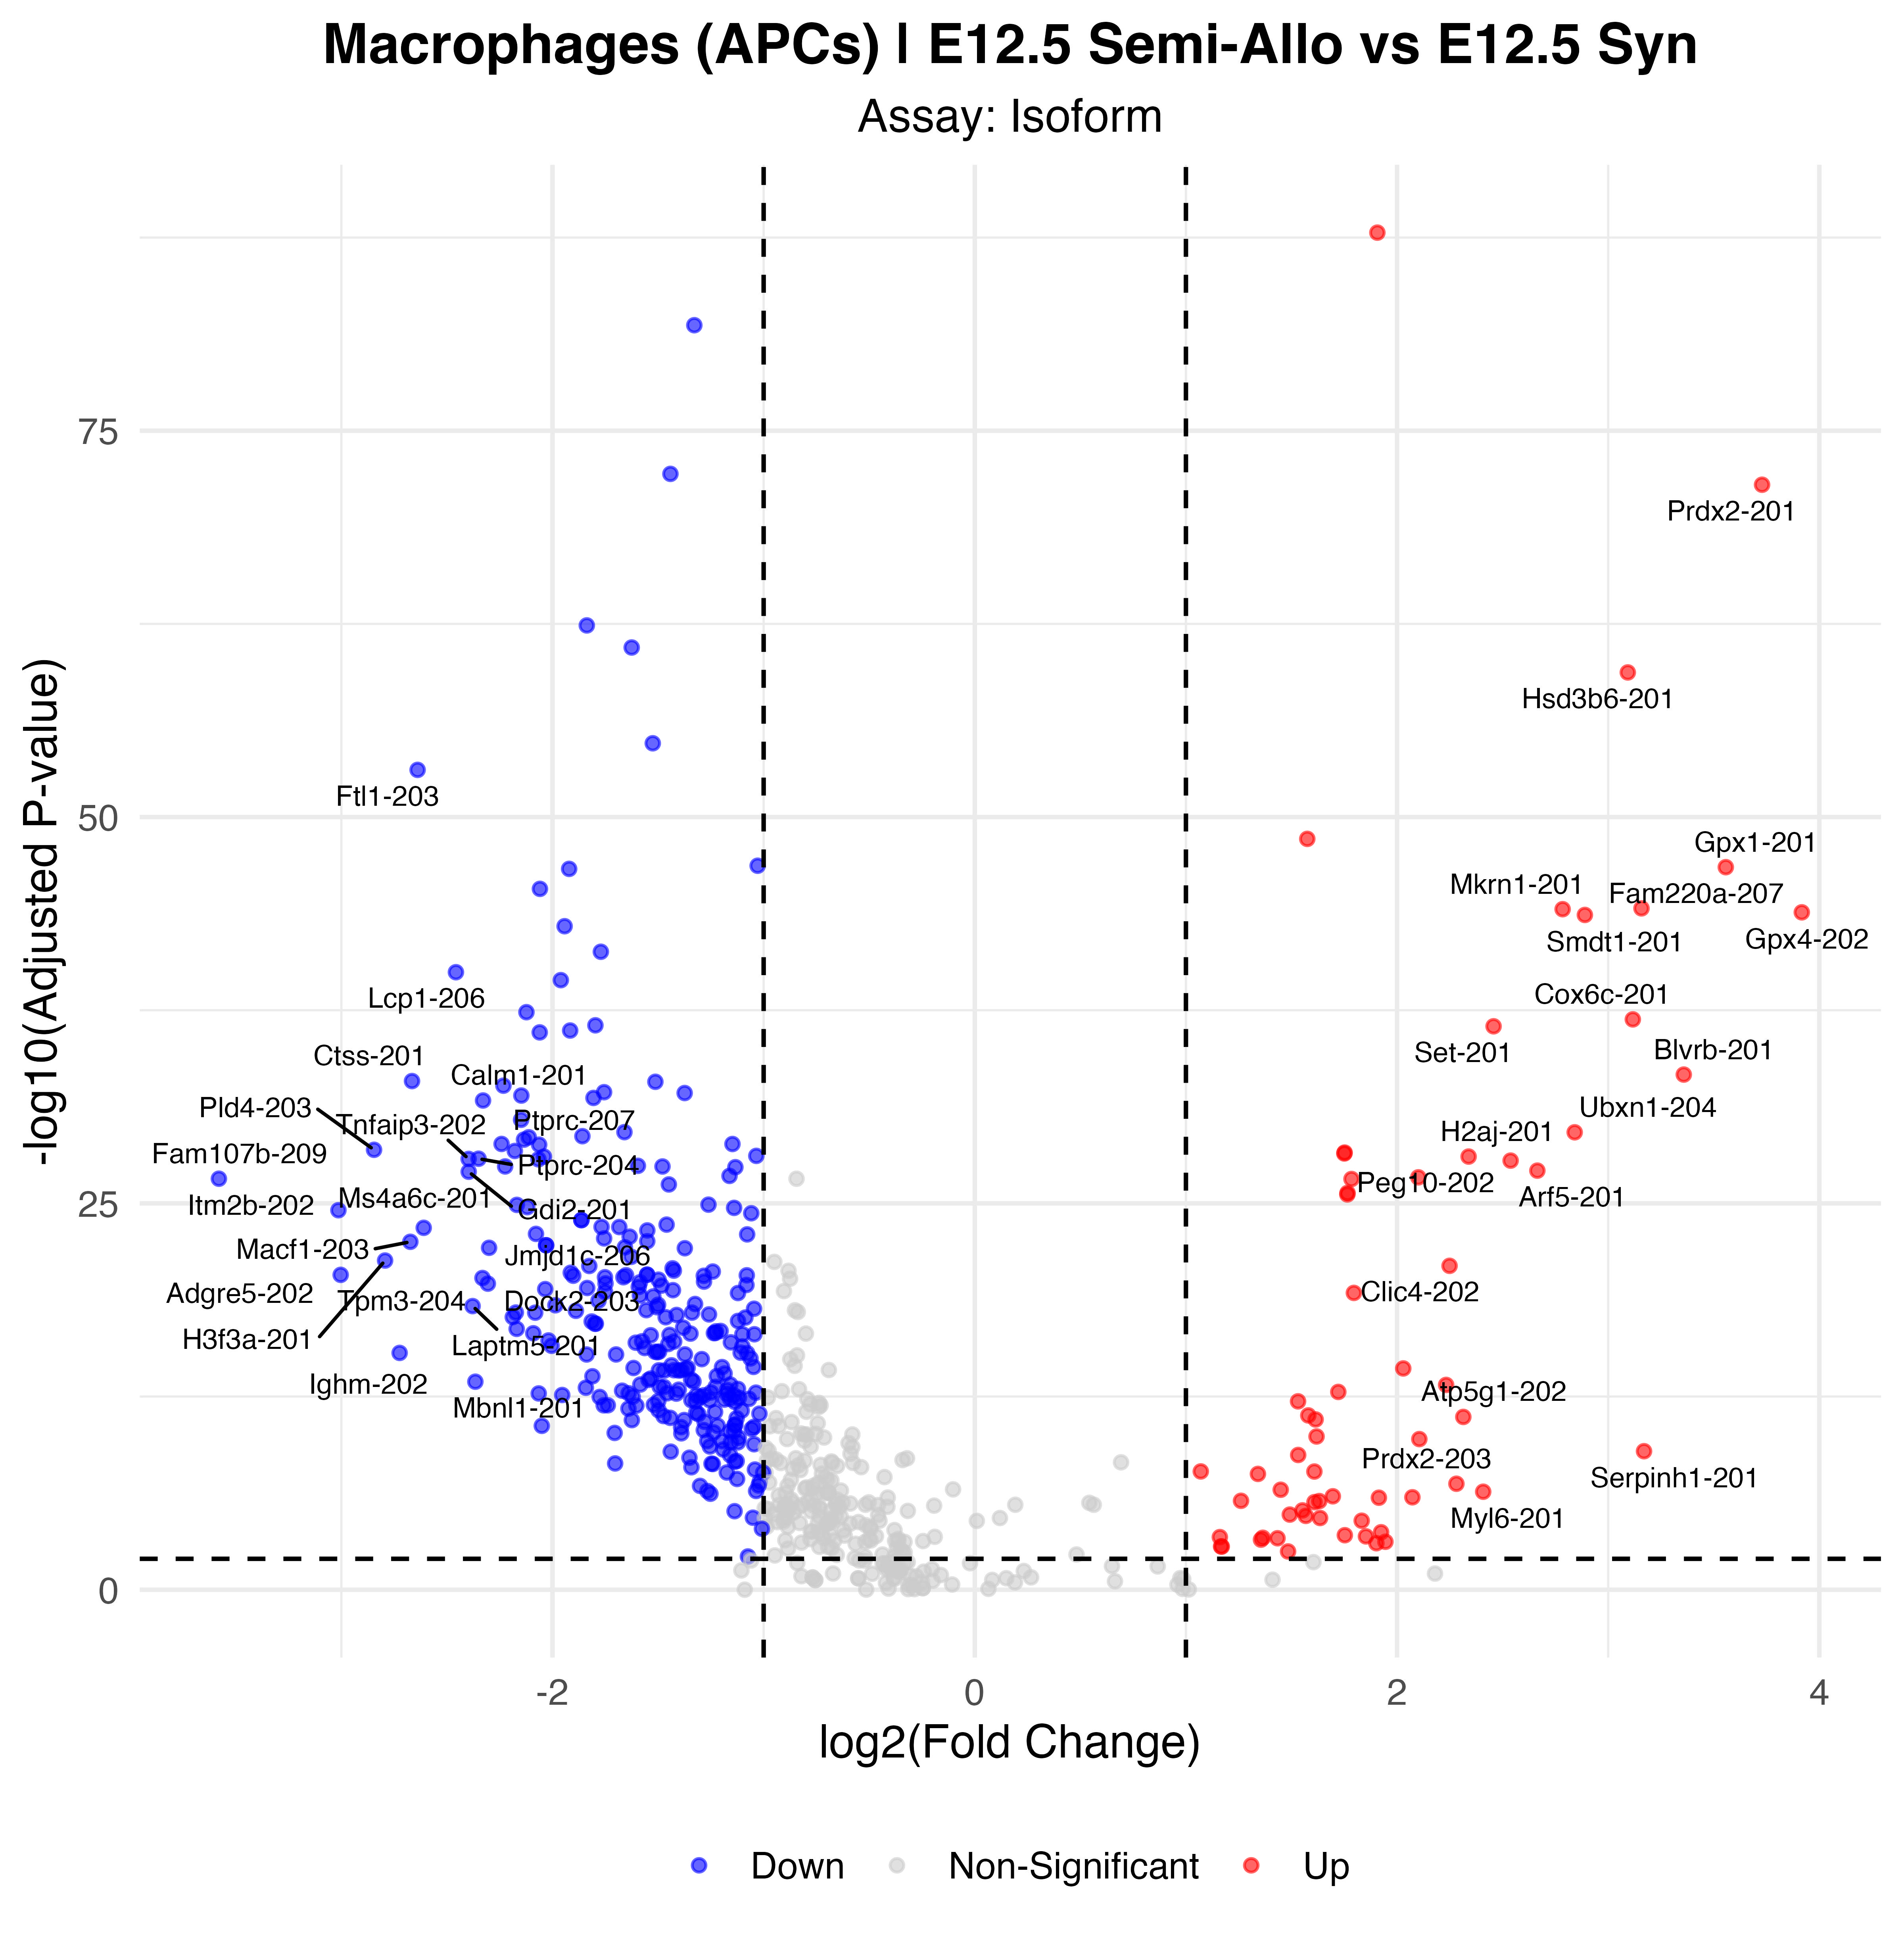

The data file committed next to this chart (first rows):
p_val, avg_log2FC, pct.1, pct.2, p_val_adj, gene, p_val_adj_plot, Significance
1.97049589475922e-93, 1.907, 0.995, 0.958, 1.51440491495825e-88, Tpt1-201, 1.51440491495825e-88, Up
1.928860124878e-87, -1.328, 0.951, 0.992, 1.48240616037374e-82, Cd74-201, 1.48240616037374e-82, Down
8.05860518085841e-78, -1.441, 0.82, 0.995, 6.19336042569692e-73, Eef1a1-201, 6.19336042569692e-73, Down
4.06083752254516e-77, 3.729, 0.784, 0.415, 3.12091606957686e-72, Prdx2-201, 3.12091606957686e-72, Up
5.16239250075141e-68, -1.837, 0.413, 0.885, 3.96750513252749e-63, Ubc-203, 3.96750513252749e-63, Down
1.38722255248874e-66, -1.625, 0.503, 0.895, 1.0661360204897e-61, B2m-201, 1.0661360204897e-61, Down
5.69563452970285e-65, 3.093, 0.497, 0.098, 4.37732296145783e-60, Hsd3b6-201, 4.37732296145783e-60, Up
2.18473878435209e-60, -1.525, 0.508, 0.919, 1.67905914532596e-55, Ubc-202, 1.67905914532596e-55, Down
1.15068410990306e-58, -2.639, 0.033, 0.548, 8.84346765824897e-54, Ftl1-203, 8.84346765824897e-54, Down
3.35981420241715e-54, 1.575, 0.844, 0.686, 2.58215160712568e-49, Ftl1-ps1-202, 2.58215160712568e-49, Up
1.83832758252544e-52, -1.028, 0.962, 0.992, 1.4128282802741e-47, Actb-201, 1.4128282802741e-47, Down
2.27856786499251e-52, 3.557, 0.604, 0.28, 1.75117054696135e-47, Gpx1-201, 1.75117054696135e-47, Up
2.93537165243535e-52, -1.921, 0.358, 0.793, 2.25595052976266e-47, Ddx5-201, 2.25595052976266e-47, Down
5.76120667584958e-51, -2.06, 0.038, 0.512, 4.42771777865744e-46, Ftl1-202, 4.42771777865744e-46, Down
1.05245095441832e-49, 3.158, 0.536, 0.183, 8.08850656508654e-45, Fam220a-207, 8.08850656508654e-45, Up
1.19005560798072e-49, 2.784, 0.65, 0.32, 9.14605336957501e-45, Mkrn1-201, 9.14605336957501e-45, Up
1.9032695851914e-49, 3.917, 0.475, 0.144, 1.462738807003e-44, Gpx4-202, 1.462738807003e-44, Up
2.81377597659843e-49, 2.889, 0.626, 0.329, 2.16249938905496e-44, Smdt1-201, 2.16249938905496e-44, Up
1.50607709542457e-48, -1.943, 0.232, 0.695, 1.1574804909176e-43, Msn-201, 1.1574804909176e-43, Down
6.77796607759498e-47, -1.771, 0.519, 0.905, 5.20913804927484e-42, Actg1-204, 5.20913804927484e-42, Down
1.42824828038325e-45, -2.457, 0.137, 0.582, 1.09766593340574e-40, Lcp1-206, 1.09766593340574e-40, Down
4.65151076767405e-45, -1.961, 0.178, 0.638, 3.57487208538821e-40, Kdm6b-201, 3.57487208538821e-40, Down
5.51950766381048e-43, -2.123, 0.158, 0.6, 4.24196241994491e-38, Lcp1-209, 4.24196241994491e-38, Down
1.61253475252785e-42, 3.117, 0.505, 0.192, 1.23929745870775e-37, Cox6c-201, 1.23929745870775e-37, Up
3.90084085361293e-42, -1.797, 0.423, 0.778, 2.99795222963568e-37, Cd74-202, 2.99795222963568e-37, Down
4.51406714505374e-42, 2.457, 0.667, 0.453, 3.4692411636596e-37, Set-201, 3.4692411636596e-37, Up
8.48489048263182e-42, -1.916, 0.21, 0.646, 6.52097773152186e-37, Laptm5-207, 6.52097773152186e-37, Down
1.11983670607578e-41, -2.061, 0.541, 0.809, 8.60639302087482e-37, Vim-201, 8.60639302087482e-37, Down
6.01060549928213e-39, 3.358, 0.396, 0.115, 4.61939075041829e-34, Blvrb-201, 4.61939075041829e-34, Up
1.58073070325511e-38, -2.665, 0.087, 0.487, 1.21485477467969e-33, Ctss-201, 1.21485477467969e-33, Down
1.76248275904205e-38, -1.513, 0.295, 0.716, 1.35453849963418e-33, Tmsb4x-201, 1.35453849963418e-33, Down
3.14172619270452e-38, -2.232, 0.112, 0.523, 2.41454224814113e-33, Ctss-202, 2.41454224814113e-33, Down
8.30009621160206e-38, -1.756, 0.238, 0.663, 6.37895594246464e-33, Gdi2-209, 6.37895594246464e-33, Down
9.4155950919759e-38, -1.374, 0.678, 0.887, 7.23626145198716e-33, H2-Ab1-201, 7.23626145198716e-33, Down
1.3679008154478e-37, -2.148, 0.18, 0.575, 1.05128649270425e-32, Tmsb4x-203, 1.05128649270425e-32, Down
1.95335433151744e-37, -1.806, 0.164, 0.587, 1.50123093794441e-32, Naca-202, 1.50123093794441e-32, Down
2.85906185122765e-37, -2.329, 0.104, 0.505, 2.1973033951425e-32, Calm1-201, 2.1973033951425e-32, Down
5.05984212317777e-36, -2.149, 0.202, 0.604, 3.88869106534704e-31, Wnk1-202, 3.88869106534704e-31, Down
3.19087832225581e-35, -1.659, 0.347, 0.745, 2.45231762578648e-30, Psap-203, 2.45231762578648e-30, Down
3.27105599071944e-35, 2.841, 0.475, 0.199, 2.51393737110752e-30, Ubxn1-204, 2.51393737110752e-30, Up
5.82940483652537e-35, -1.858, 0.142, 0.544, 4.48013079306321e-30, Ppia-206, 4.48013079306321e-30, Down
6.88143993412719e-35, -2.112, 0.197, 0.589, 5.28866184697411e-30, Wnk1-203, 5.28866184697411e-30, Down
9.73836534503619e-35, -2.135, 0.079, 0.453, 7.48432330227411e-30, Ptprc-203, 7.48432330227411e-30, Down
1.8564437841689e-34, -2.241, 0.087, 0.463, 1.42675130588517e-29, Ptprc-207, 1.42675130588517e-29, Down
1.87238685250612e-34, -1.148, 0.514, 0.846, 1.43900419162505e-29, H3f3b-201, 1.43900419162505e-29, Down
2.0730754403188e-34, -2.063, 0.213, 0.579, 1.59324139890261e-29, Ahnak-202, 1.59324139890261e-29, Down
4.43692552588321e-34, -2.845, 0.068, 0.426, 3.40995474366228e-29, Pld4-203, 3.40995474366228e-29, Down
5.27336825362093e-34, -2.178, 0.134, 0.508, 4.05279443763783e-29, Cdc42-202, 4.05279443763783e-29, Down
6.70355286718719e-34, 1.752, 0.743, 0.643, 5.15194852054804e-29, Lars2-209, 5.15194852054804e-29, Up
7.67915384527021e-34, 1.75, 0.743, 0.644, 5.90173689624397e-29, Lars2-201, 5.90173689624397e-29, Up
1.09633991667695e-33, -1.035, 0.779, 0.932, 8.42581079562906e-29, H2-Aa-201, 8.42581079562906e-29, Down
1.21602919141527e-33, 2.339, 0.675, 0.456, 9.34567074770295e-29, Peg10-202, 9.34567074770295e-29, Up
1.21973414446739e-33, -2.041, 0.093, 0.469, 9.37414479388965e-29, Dock2-201, 9.37414479388965e-29, Down
1.67637064119852e-33, -2.35, 0.077, 0.439, 1.28835789258671e-28, Ptprc-204, 1.28835789258671e-28, Down
1.72763249310004e-33, -2.397, 0.115, 0.488, 1.32775467624711e-28, Tnfaip3-202, 1.32775467624711e-28, Down
1.82927896305509e-33, -2.067, 0.077, 0.44, 1.40587405426636e-28, Ptprc-201, 1.40587405426636e-28, Down
2.21937218865336e-33, 2.538, 0.44, 0.165, 1.70567630186765e-28, H2aj-201, 1.70567630186765e-28, Up
4.82685870017118e-33, -1.596, 0.148, 0.542, 3.70963398542956e-28, Ppia-201, 3.70963398542956e-28, Down
5.29282751086012e-33, -2.224, 0.18, 0.538, 4.06774965519644e-28, Ifi207-201, 4.06774965519644e-28, Down
5.32741945797716e-33, -1.479, 0.202, 0.606, 4.09433495023376e-28, Gnas-207, 4.09433495023376e-28, Down
... 274 more rows
